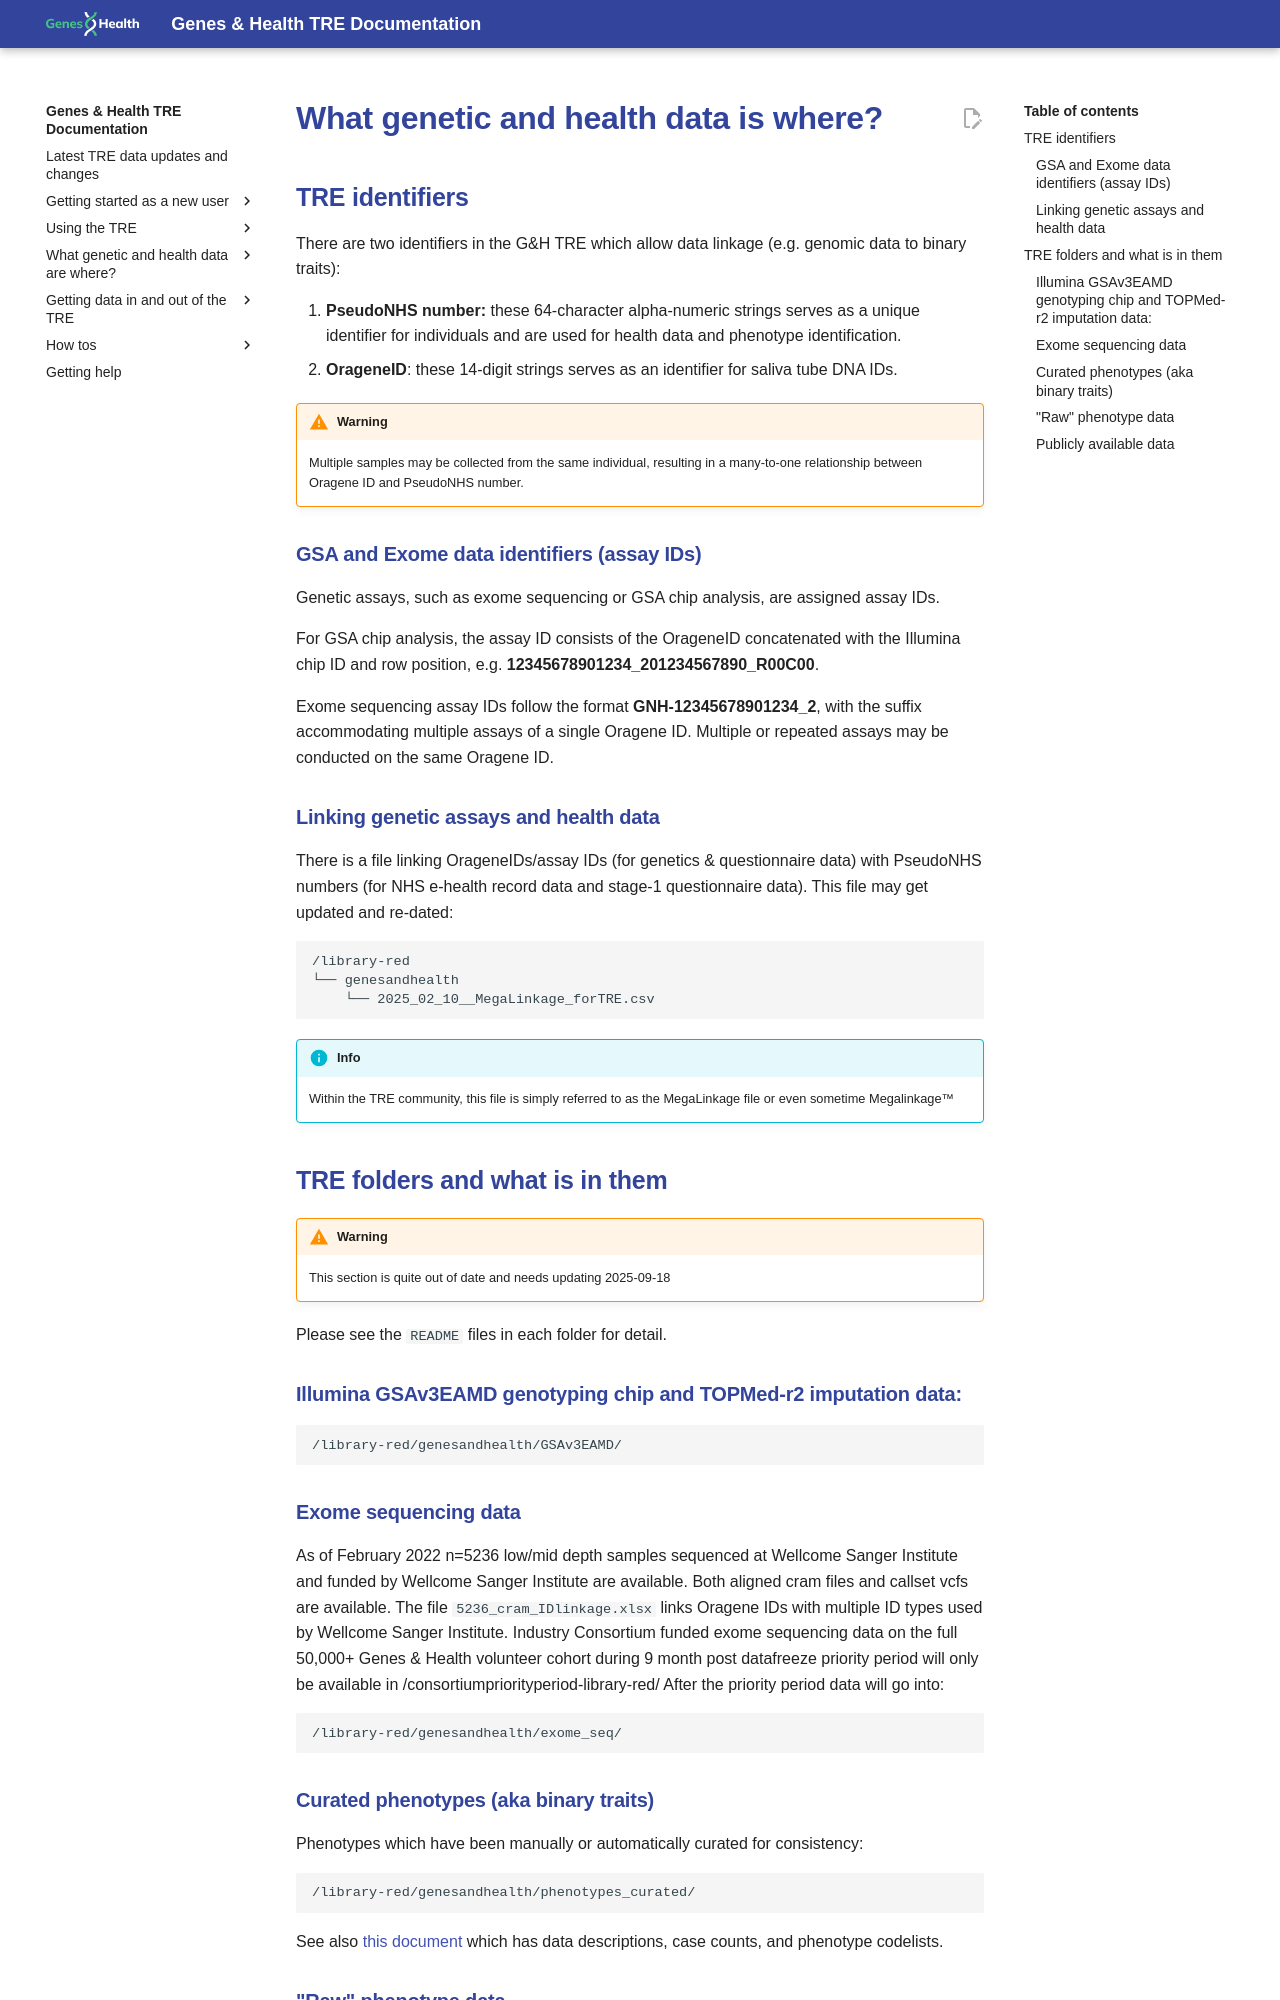

repository: genes-and-health/TRE-docs · page: DEPRECATED/what-genetic-and-health-data-is-where/index.html · generator: mkdocs

# What genetic and health data is where?

## TRE identifiers

There are two identifiers in the G&H TRE which allow data linkage (e.g. genomic data to binary traits):

1. **PseudoNHS number:** these 64-character alpha-numeric strings serves as a unique identifier for individuals and are used for health data and phenotype identification.
2. **OrageneID**: these 14-digit strings serves as an identifier for saliva tube DNA IDs.

!!! warning
    Multiple samples may be collected from the same individual, resulting in a many-to-one relationship between Oragene ID and PseudoNHS number.

### GSA and Exome data identifiers (assay IDs)

Genetic assays, such as exome sequencing or GSA chip analysis, are assigned assay IDs. 

For GSA chip analysis, the assay ID consists of the OrageneID concatenated with the Illumina chip ID and row position, e.g. **12345678901234_201234567890_R00C00**.

Exome sequencing assay IDs follow the format **GNH-12345678901234_2**, with the suffix accommodating multiple assays of a single Oragene ID. Multiple or repeated assays may be conducted on the same Oragene ID.

### Linking genetic assays and health data

There is a file linking OrageneIDs/assay IDs (for genetics & questionnaire data) with PseudoNHS numbers (for NHS e-health record data and stage-1 questionnaire data). This file may get updated and re-dated:

```
/library-red
└── genesandhealth
    └── 2025_02_10__MegaLinkage_forTRE.csv
```

!!! info
    Within the TRE community, this file is simply referred to as the MegaLinkage file or even sometime Megalinkage™ 

## TRE folders and what is in them

!!! warning
    This section is quite out of date and needs updating 2025-09-18

Please see the `README` files in each folder for detail.

### Illumina GSAv3EAMD genotyping chip and TOPMed-r2 imputation data:

```
/library-red/genesandhealth/GSAv3EAMD/
```

### Exome sequencing data

As of February 2022 n=5236 low/mid depth samples sequenced at Wellcome Sanger Institute and funded by Wellcome Sanger Institute are available. Both aligned cram files and callset vcfs are available. The file `5236_cram_IDlinkage.xlsx` links Oragene IDs with multiple ID types used by Wellcome Sanger Institute. Industry Consortium funded exome sequencing data on the full 50,000+ Genes & Health volunteer cohort during 9 month post datafreeze priority period will only be available in /consortiumpriorityperiod-library-red/ After the priority period data will go into:

```
/library-red/genesandhealth/exome_seq/ 
```

### Curated phenotypes (aka binary traits)

Phenotypes which have been manually or automatically curated for consistency:

```
/library-red/genesandhealth/phenotypes_curated/ 
```

See also [this document](https://docs.google.com/spreadsheets/d/1ipwdF2j_owfr_QbkDYk1rk0TW3KtdfQYVQn-Vf-o38s/edit?usp=sharing) which has data descriptions, case counts, and phenotype codelists.
